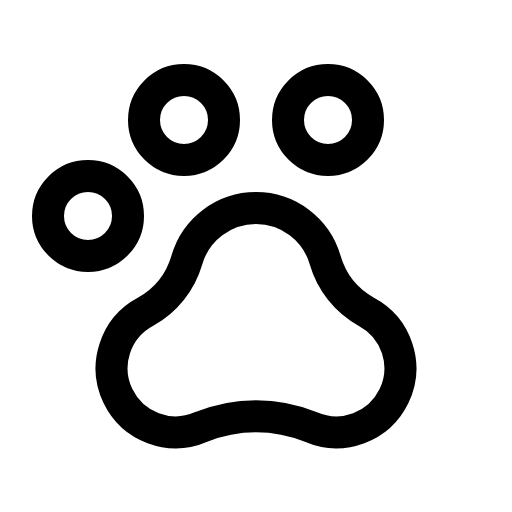
t = 0.00 s
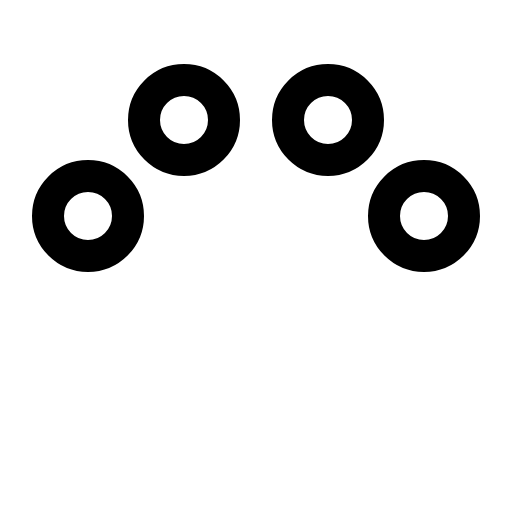
t = 1.20 s
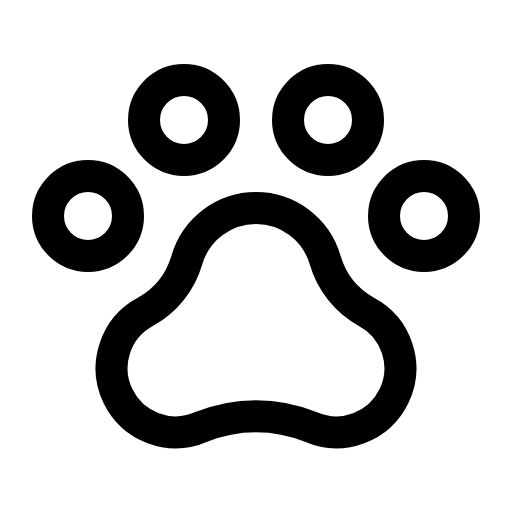
t = 1.58 s
t = 1.95 s: frame unchanged from t = 1.58 s, image omitted
t = 2.33 s: frame unchanged from t = 1.58 s, image omitted

The animated SVG that drew these frames (rendered in a browser with its animation timeline set to each time). Animation: 1 CSS @keyframes rule; one cycle of 2.70 s, repeats indefinitely.

<svg xmlns="http://www.w3.org/2000/svg" viewBox="0 0 256 256">
  <style>
    .draw-line {
      stroke-dasharray: 2000;
      stroke-dashoffset: 0;
    }
    svg:hover .draw-line {
      animation: phosphor-draw-in 1.5s ease-in-out infinite alternate;
    }
    @keyframes phosphor-draw-in {
      0%   { stroke-dashoffset: 2000; }
      100% { stroke-dashoffset: 0; }
    }
  </style><rect width="256" height="256" fill="none"/><circle cx="212" cy="108" r="20" fill="none" stroke="currentColor" stroke-linecap="round" stroke-linejoin="round" stroke-width="16" class="draw-line" pathLength="1" style="animation-delay: 0s"/><circle cx="44" cy="108" r="20" fill="none" stroke="currentColor" stroke-linecap="round" stroke-linejoin="round" stroke-width="16" class="draw-line" pathLength="1" style="animation-delay: 0.3s"/><circle cx="92" cy="60" r="20" fill="none" stroke="currentColor" stroke-linecap="round" stroke-linejoin="round" stroke-width="16" class="draw-line" pathLength="1" style="animation-delay: 0.6s"/><circle cx="164" cy="60" r="20" fill="none" stroke="currentColor" stroke-linecap="round" stroke-linejoin="round" stroke-width="16" class="draw-line" pathLength="1" style="animation-delay: 0.9s"/><path d="M128,104A36,36,0,0,0,93.43,130a43.49,43.49,0,0,1-20.67,25.9,32,32,0,0,0,27.73,57.62,72.49,72.49,0,0,1,55,0,32,32,0,0,0,27.73-57.62A43.46,43.46,0,0,1,162.57,130,36,36,0,0,0,128,104Z" fill="none" stroke="currentColor" stroke-linecap="round" stroke-linejoin="round" stroke-width="16" class="draw-line" pathLength="1" style="animation-delay: 1.2s"/></svg>
